Dataset: dataset (GitHub, ALEN0602/Coin_Recognition). Classes: 10 piso coin, 1 piso coin, 20 piso coin, 25 centavo coin, 5 piso coin.

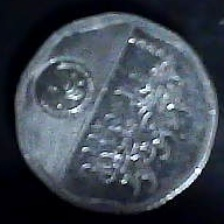
Label: 5 piso coin

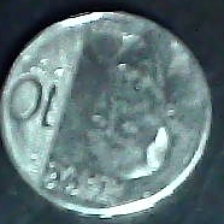
Label: 10 piso coin

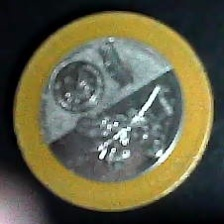
Label: 20 piso coin

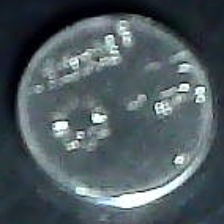
Label: 25 centavo coin

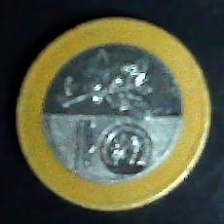
Label: 20 piso coin

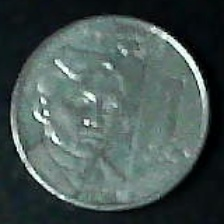
Label: 1 piso coin
